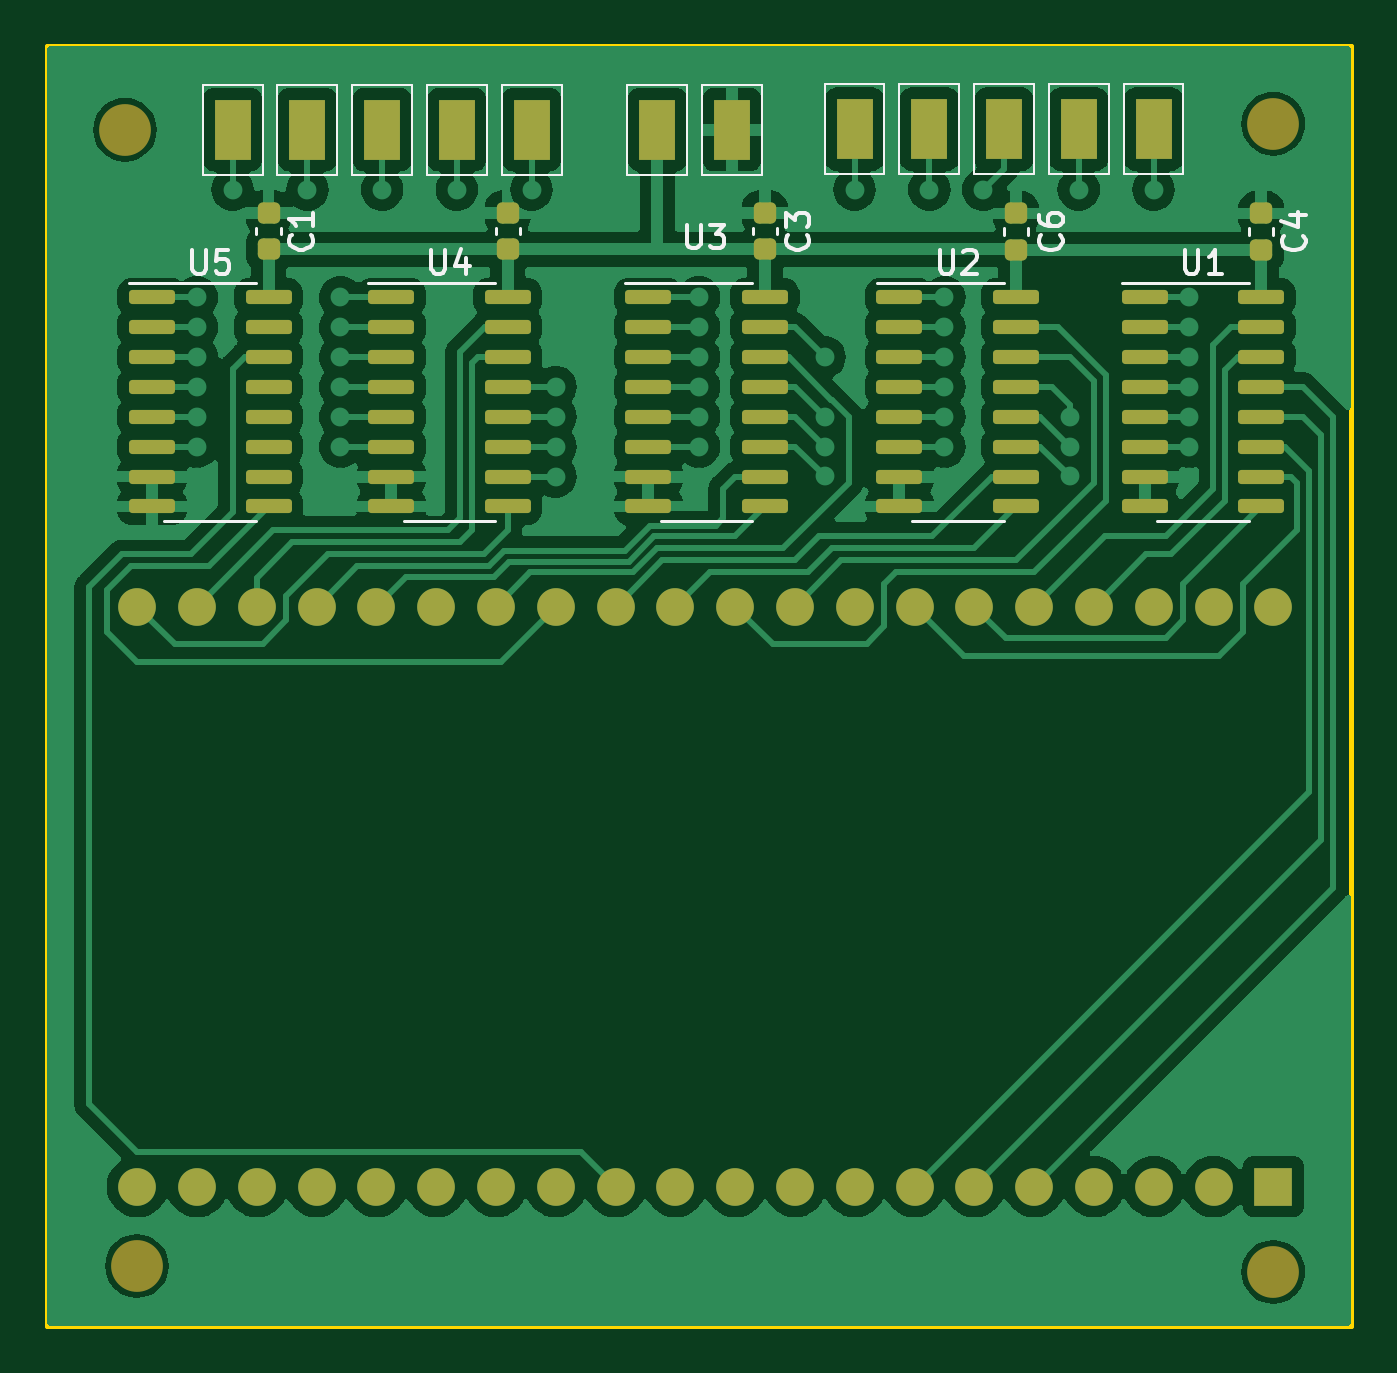
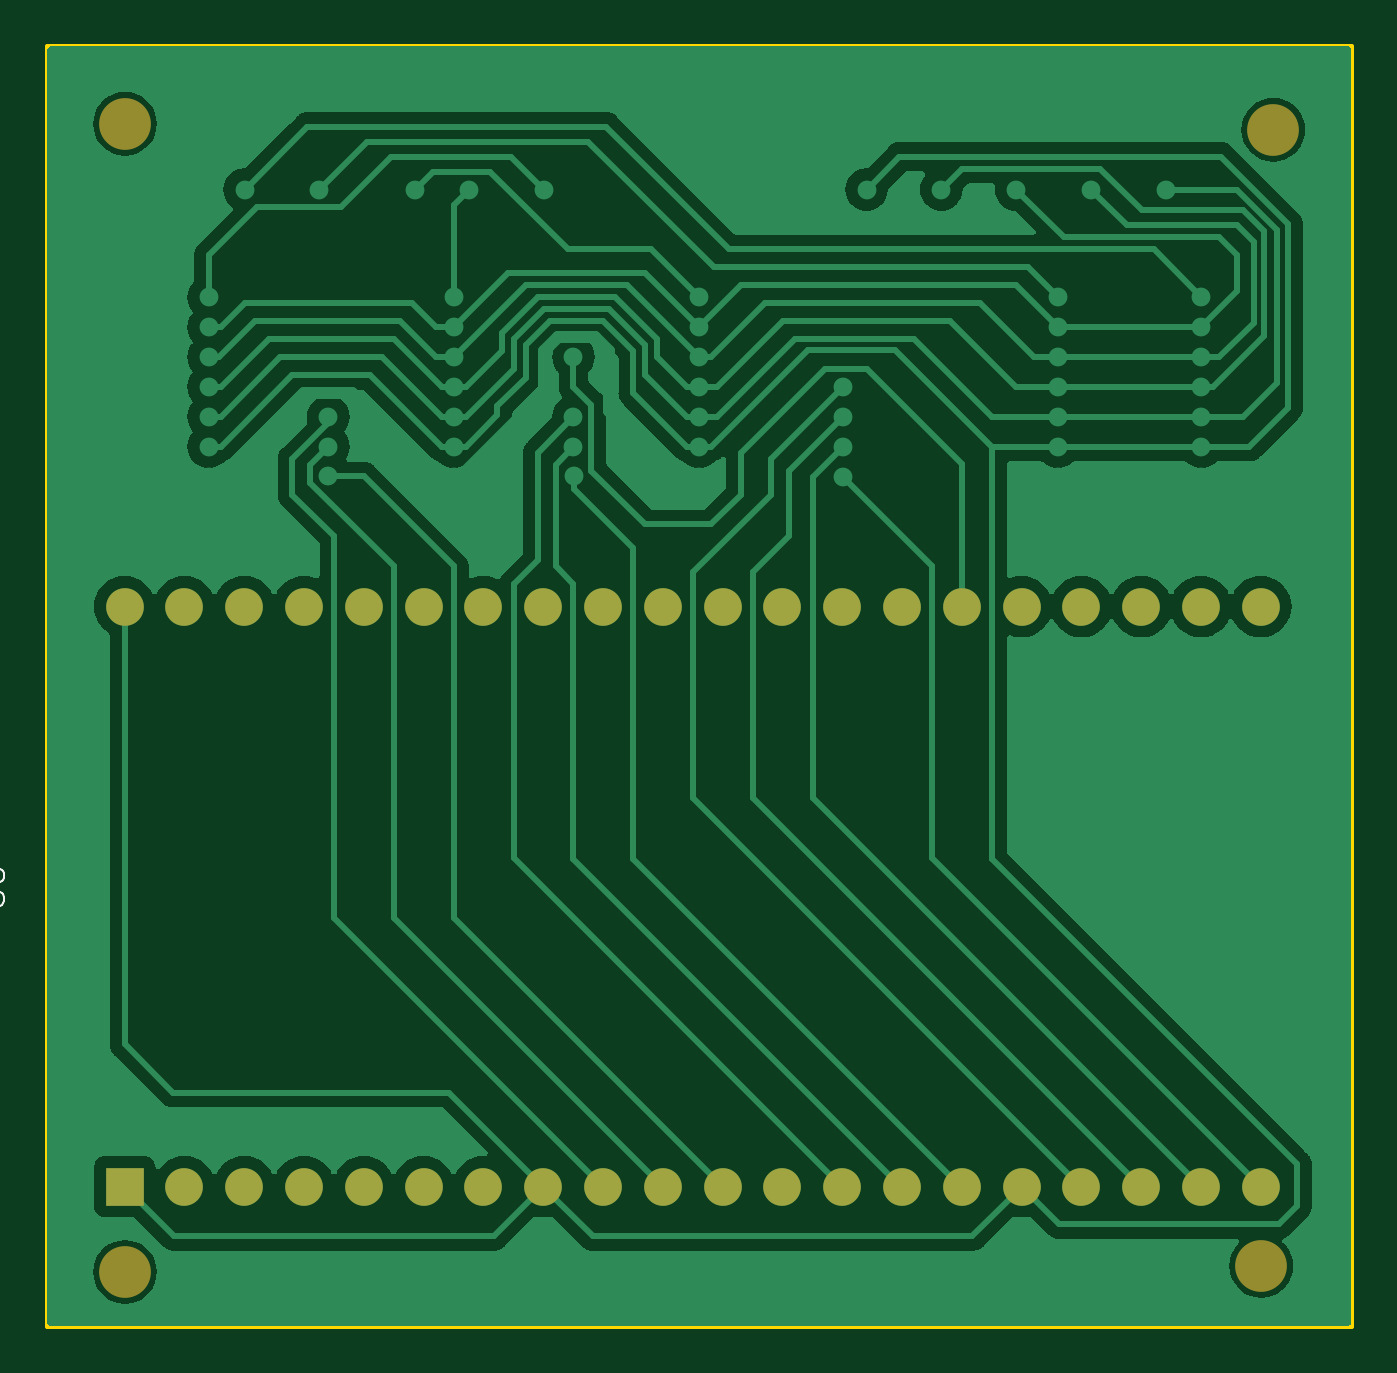
Circuit board: 9 layer files. Board 55.4 x 54.4 mm.
- bottom_copper: LED Project-B_Cu.gbr (80702 bytes)
- bottom_mask: LED Project-B_Mask.gbr (1851 bytes)
- paste: LED Project-B_Paste.gbr (469 bytes)
- bottom_silk: LED Project-B_Silkscreen.gbr (2116 bytes)
- outline: LED Project-Edge_Cuts.gbr (634 bytes)
- top_copper: LED Project-F_Cu.gbr (146912 bytes)
- top_mask: LED Project-F_Mask.gbr (5659 bytes)
- paste: LED Project-F_Paste.gbr (4265 bytes)
- top_silk: LED Project-F_Silkscreen.gbr (14850 bytes)

=== bottom_copper: LED Project-B_Cu.gbr (80702 bytes, source omitted) ===
=== bottom_mask: LED Project-B_Mask.gbr ===
%TF.GenerationSoftware,KiCad,Pcbnew,7.0.8*%
%TF.CreationDate,2023-11-11T12:56:24-08:00*%
%TF.ProjectId,LED Project,4c454420-5072-46f6-9a65-63742e6b6963,rev?*%
%TF.SameCoordinates,Original*%
%TF.FileFunction,Soldermask,Bot*%
%TF.FilePolarity,Negative*%
%FSLAX46Y46*%
G04 Gerber Fmt 4.6, Leading zero omitted, Abs format (unit mm)*
G04 Created by KiCad (PCBNEW 7.0.8) date 2023-11-11 12:56:24*
%MOMM*%
%LPD*%
G01*
G04 APERTURE LIST*
%ADD10R,1.600000X1.600000*%
%ADD11O,1.600000X1.600000*%
%ADD12C,2.200000*%
G04 APERTURE END LIST*
D10*
%TO.C,U6*%
X201944500Y-132524500D03*
D11*
X199404500Y-132524500D03*
X196864500Y-132524500D03*
X194324500Y-132524500D03*
X191784500Y-132524500D03*
X189244500Y-132524500D03*
X186704500Y-132524500D03*
X184164500Y-132524500D03*
X181624500Y-132524500D03*
X179084500Y-132524500D03*
X176544500Y-132524500D03*
X174004500Y-132524500D03*
X171464500Y-132524500D03*
X168924500Y-132524500D03*
X166384500Y-132524500D03*
X163844500Y-132524500D03*
X161304500Y-132524500D03*
X158764500Y-132524500D03*
X156224500Y-132524500D03*
X153684500Y-132524500D03*
X153684500Y-107886500D03*
X156224500Y-107886500D03*
X158764500Y-107886500D03*
X161304500Y-107886500D03*
X163844500Y-107886500D03*
X166384500Y-107886500D03*
X168924500Y-107886500D03*
X171464500Y-107886500D03*
X174004500Y-107886500D03*
X176544500Y-107886500D03*
X179084500Y-107886500D03*
X181624500Y-107886500D03*
X184164500Y-107886500D03*
X186704500Y-107886500D03*
X189244500Y-107886500D03*
X191784500Y-107886500D03*
X194324500Y-107886500D03*
X196864500Y-107886500D03*
X199404500Y-107886500D03*
X201944500Y-107886500D03*
%TD*%
D12*
%TO.C,H3*%
X153670000Y-135890000D03*
%TD*%
%TO.C,H1*%
X153162000Y-87630000D03*
%TD*%
%TO.C,H2*%
X201930000Y-87376000D03*
%TD*%
%TO.C,H4*%
X201930000Y-136144000D03*
%TD*%
M02*

=== paste: LED Project-B_Paste.gbr ===
%TF.GenerationSoftware,KiCad,Pcbnew,7.0.8*%
%TF.CreationDate,2023-11-11T12:56:24-08:00*%
%TF.ProjectId,LED Project,4c454420-5072-46f6-9a65-63742e6b6963,rev?*%
%TF.SameCoordinates,Original*%
%TF.FileFunction,Paste,Bot*%
%TF.FilePolarity,Positive*%
%FSLAX46Y46*%
G04 Gerber Fmt 4.6, Leading zero omitted, Abs format (unit mm)*
G04 Created by KiCad (PCBNEW 7.0.8) date 2023-11-11 12:56:24*
%MOMM*%
%LPD*%
G01*
G04 APERTURE LIST*
G04 APERTURE END LIST*
M02*

=== bottom_silk: LED Project-B_Silkscreen.gbr ===
%TF.GenerationSoftware,KiCad,Pcbnew,7.0.8*%
%TF.CreationDate,2023-11-11T12:56:24-08:00*%
%TF.ProjectId,LED Project,4c454420-5072-46f6-9a65-63742e6b6963,rev?*%
%TF.SameCoordinates,Original*%
%TF.FileFunction,Legend,Bot*%
%TF.FilePolarity,Positive*%
%FSLAX46Y46*%
G04 Gerber Fmt 4.6, Leading zero omitted, Abs format (unit mm)*
G04 Created by KiCad (PCBNEW 7.0.8) date 2023-11-11 12:56:24*
%MOMM*%
%LPD*%
G01*
G04 APERTURE LIST*
%ADD10C,0.100000*%
G04 APERTURE END LIST*
D10*
X208067080Y-120586404D02*
X207257557Y-120586404D01*
X207257557Y-120586404D02*
X207162319Y-120538785D01*
X207162319Y-120538785D02*
X207114700Y-120491166D01*
X207114700Y-120491166D02*
X207067080Y-120395928D01*
X207067080Y-120395928D02*
X207067080Y-120205452D01*
X207067080Y-120205452D02*
X207114700Y-120110214D01*
X207114700Y-120110214D02*
X207162319Y-120062595D01*
X207162319Y-120062595D02*
X207257557Y-120014976D01*
X207257557Y-120014976D02*
X208067080Y-120014976D01*
X208067080Y-119110214D02*
X208067080Y-119300690D01*
X208067080Y-119300690D02*
X208019461Y-119395928D01*
X208019461Y-119395928D02*
X207971842Y-119443547D01*
X207971842Y-119443547D02*
X207828985Y-119538785D01*
X207828985Y-119538785D02*
X207638509Y-119586404D01*
X207638509Y-119586404D02*
X207257557Y-119586404D01*
X207257557Y-119586404D02*
X207162319Y-119538785D01*
X207162319Y-119538785D02*
X207114700Y-119491166D01*
X207114700Y-119491166D02*
X207067080Y-119395928D01*
X207067080Y-119395928D02*
X207067080Y-119205452D01*
X207067080Y-119205452D02*
X207114700Y-119110214D01*
X207114700Y-119110214D02*
X207162319Y-119062595D01*
X207162319Y-119062595D02*
X207257557Y-119014976D01*
X207257557Y-119014976D02*
X207495652Y-119014976D01*
X207495652Y-119014976D02*
X207590890Y-119062595D01*
X207590890Y-119062595D02*
X207638509Y-119110214D01*
X207638509Y-119110214D02*
X207686128Y-119205452D01*
X207686128Y-119205452D02*
X207686128Y-119395928D01*
X207686128Y-119395928D02*
X207638509Y-119491166D01*
X207638509Y-119491166D02*
X207590890Y-119538785D01*
X207590890Y-119538785D02*
X207495652Y-119586404D01*
M02*

=== outline: LED Project-Edge_Cuts.gbr ===
%TF.GenerationSoftware,KiCad,Pcbnew,7.0.8*%
%TF.CreationDate,2023-11-11T12:56:24-08:00*%
%TF.ProjectId,LED Project,4c454420-5072-46f6-9a65-63742e6b6963,rev?*%
%TF.SameCoordinates,Original*%
%TF.FileFunction,Profile,NP*%
%FSLAX46Y46*%
G04 Gerber Fmt 4.6, Leading zero omitted, Abs format (unit mm)*
G04 Created by KiCad (PCBNEW 7.0.8) date 2023-11-11 12:56:24*
%MOMM*%
%LPD*%
G01*
G04 APERTURE LIST*
%TA.AperFunction,Profile*%
%ADD10C,0.200000*%
%TD*%
G04 APERTURE END LIST*
D10*
X149860000Y-84074000D02*
X205232000Y-84074000D01*
X205232000Y-138430000D01*
X149860000Y-138430000D01*
X149860000Y-84074000D01*
M02*

=== top_copper: LED Project-F_Cu.gbr (146912 bytes, source omitted) ===
=== top_mask: LED Project-F_Mask.gbr ===
%TF.GenerationSoftware,KiCad,Pcbnew,7.0.8*%
%TF.CreationDate,2023-11-11T12:56:24-08:00*%
%TF.ProjectId,LED Project,4c454420-5072-46f6-9a65-63742e6b6963,rev?*%
%TF.SameCoordinates,Original*%
%TF.FileFunction,Soldermask,Top*%
%TF.FilePolarity,Negative*%
%FSLAX46Y46*%
G04 Gerber Fmt 4.6, Leading zero omitted, Abs format (unit mm)*
G04 Created by KiCad (PCBNEW 7.0.8) date 2023-11-11 12:56:24*
%MOMM*%
%LPD*%
G01*
G04 APERTURE LIST*
G04 Aperture macros list*
%AMRoundRect*
0 Rectangle with rounded corners*
0 $1 Rounding radius*
0 $2 $3 $4 $5 $6 $7 $8 $9 X,Y pos of 4 corners*
0 Add a 4 corners polygon primitive as box body*
4,1,4,$2,$3,$4,$5,$6,$7,$8,$9,$2,$3,0*
0 Add four circle primitives for the rounded corners*
1,1,$1+$1,$2,$3*
1,1,$1+$1,$4,$5*
1,1,$1+$1,$6,$7*
1,1,$1+$1,$8,$9*
0 Add four rect primitives between the rounded corners*
20,1,$1+$1,$2,$3,$4,$5,0*
20,1,$1+$1,$4,$5,$6,$7,0*
20,1,$1+$1,$6,$7,$8,$9,0*
20,1,$1+$1,$8,$9,$2,$3,0*%
G04 Aperture macros list end*
%ADD10R,1.600000X1.600000*%
%ADD11O,1.600000X1.600000*%
%ADD12RoundRect,0.150000X-0.825000X-0.150000X0.825000X-0.150000X0.825000X0.150000X-0.825000X0.150000X0*%
%ADD13RoundRect,0.225000X-0.250000X0.225000X-0.250000X-0.225000X0.250000X-0.225000X0.250000X0.225000X0*%
%ADD14C,2.200000*%
%ADD15R,1.524000X2.540000*%
G04 APERTURE END LIST*
D10*
%TO.C,U6*%
X201944500Y-132524500D03*
D11*
X199404500Y-132524500D03*
X196864500Y-132524500D03*
X194324500Y-132524500D03*
X191784500Y-132524500D03*
X189244500Y-132524500D03*
X186704500Y-132524500D03*
X184164500Y-132524500D03*
X181624500Y-132524500D03*
X179084500Y-132524500D03*
X176544500Y-132524500D03*
X174004500Y-132524500D03*
X171464500Y-132524500D03*
X168924500Y-132524500D03*
X166384500Y-132524500D03*
X163844500Y-132524500D03*
X161304500Y-132524500D03*
X158764500Y-132524500D03*
X156224500Y-132524500D03*
X153684500Y-132524500D03*
X153684500Y-107886500D03*
X156224500Y-107886500D03*
X158764500Y-107886500D03*
X161304500Y-107886500D03*
X163844500Y-107886500D03*
X166384500Y-107886500D03*
X168924500Y-107886500D03*
X171464500Y-107886500D03*
X174004500Y-107886500D03*
X176544500Y-107886500D03*
X179084500Y-107886500D03*
X181624500Y-107886500D03*
X184164500Y-107886500D03*
X186704500Y-107886500D03*
X189244500Y-107886500D03*
X191784500Y-107886500D03*
X194324500Y-107886500D03*
X196864500Y-107886500D03*
X199404500Y-107886500D03*
X201944500Y-107886500D03*
%TD*%
D12*
%TO.C,U5*%
X154308000Y-94742000D03*
X154308000Y-96012000D03*
X154308000Y-97282000D03*
X154308000Y-98552000D03*
X154308000Y-99822000D03*
X154308000Y-101092000D03*
X154308000Y-102362000D03*
X154308000Y-103632000D03*
X159258000Y-103632000D03*
X159258000Y-102362000D03*
X159258000Y-101092000D03*
X159258000Y-99822000D03*
X159258000Y-98552000D03*
X159258000Y-97282000D03*
X159258000Y-96012000D03*
X159258000Y-94742000D03*
%TD*%
D13*
%TO.C,C2*%
X169418000Y-91160000D03*
X169418000Y-92710000D03*
%TD*%
D14*
%TO.C,H3*%
X153670000Y-135890000D03*
%TD*%
%TO.C,H1*%
X153162000Y-87630000D03*
%TD*%
%TO.C,H2*%
X201930000Y-87376000D03*
%TD*%
D12*
%TO.C,U4*%
X164468000Y-94742000D03*
X164468000Y-96012000D03*
X164468000Y-97282000D03*
X164468000Y-98552000D03*
X164468000Y-99822000D03*
X164468000Y-101092000D03*
X164468000Y-102362000D03*
X164468000Y-103632000D03*
X169418000Y-103632000D03*
X169418000Y-102362000D03*
X169418000Y-101092000D03*
X169418000Y-99822000D03*
X169418000Y-98552000D03*
X169418000Y-97282000D03*
X169418000Y-96012000D03*
X169418000Y-94742000D03*
%TD*%
%TO.C,U2*%
X186058000Y-94742000D03*
X186058000Y-96012000D03*
X186058000Y-97282000D03*
X186058000Y-98552000D03*
X186058000Y-99822000D03*
X186058000Y-101092000D03*
X186058000Y-102362000D03*
X186058000Y-103632000D03*
X191008000Y-103632000D03*
X191008000Y-102362000D03*
X191008000Y-101092000D03*
X191008000Y-99822000D03*
X191008000Y-98552000D03*
X191008000Y-97282000D03*
X191008000Y-96012000D03*
X191008000Y-94742000D03*
%TD*%
D13*
%TO.C,C6*%
X191008000Y-91186000D03*
X191008000Y-92736000D03*
%TD*%
D14*
%TO.C,H4*%
X201930000Y-136144000D03*
%TD*%
D13*
%TO.C,C1*%
X159258000Y-91160000D03*
X159258000Y-92710000D03*
%TD*%
D12*
%TO.C,U1*%
X196472000Y-94742000D03*
X196472000Y-96012000D03*
X196472000Y-97282000D03*
X196472000Y-98552000D03*
X196472000Y-99822000D03*
X196472000Y-101092000D03*
X196472000Y-102362000D03*
X196472000Y-103632000D03*
X201422000Y-103632000D03*
X201422000Y-102362000D03*
X201422000Y-101092000D03*
X201422000Y-99822000D03*
X201422000Y-98552000D03*
X201422000Y-97282000D03*
X201422000Y-96012000D03*
X201422000Y-94742000D03*
%TD*%
%TO.C,U3*%
X175390000Y-94742000D03*
X175390000Y-96012000D03*
X175390000Y-97282000D03*
X175390000Y-98552000D03*
X175390000Y-99822000D03*
X175390000Y-101092000D03*
X175390000Y-102362000D03*
X175390000Y-103632000D03*
X180340000Y-103632000D03*
X180340000Y-102362000D03*
X180340000Y-101092000D03*
X180340000Y-99822000D03*
X180340000Y-98552000D03*
X180340000Y-97282000D03*
X180340000Y-96012000D03*
X180340000Y-94742000D03*
%TD*%
D15*
%TO.C,Conn2*%
X184150000Y-87603000D03*
X187325000Y-87603000D03*
X190500000Y-87603000D03*
X193675000Y-87603000D03*
X196850000Y-87603000D03*
%TD*%
%TO.C,Conn1*%
X170434000Y-87630000D03*
X167259000Y-87630000D03*
X164084000Y-87630000D03*
X160909000Y-87630000D03*
X157734000Y-87630000D03*
%TD*%
D13*
%TO.C,C3*%
X180340000Y-91160000D03*
X180340000Y-92710000D03*
%TD*%
D15*
%TO.C,Conn3*%
X175768000Y-87630000D03*
X178943000Y-87630000D03*
%TD*%
D13*
%TO.C,C4*%
X201422000Y-91186000D03*
X201422000Y-92736000D03*
%TD*%
M02*

=== paste: LED Project-F_Paste.gbr ===
%TF.GenerationSoftware,KiCad,Pcbnew,7.0.8*%
%TF.CreationDate,2023-11-11T12:56:24-08:00*%
%TF.ProjectId,LED Project,4c454420-5072-46f6-9a65-63742e6b6963,rev?*%
%TF.SameCoordinates,Original*%
%TF.FileFunction,Paste,Top*%
%TF.FilePolarity,Positive*%
%FSLAX46Y46*%
G04 Gerber Fmt 4.6, Leading zero omitted, Abs format (unit mm)*
G04 Created by KiCad (PCBNEW 7.0.8) date 2023-11-11 12:56:24*
%MOMM*%
%LPD*%
G01*
G04 APERTURE LIST*
G04 Aperture macros list*
%AMRoundRect*
0 Rectangle with rounded corners*
0 $1 Rounding radius*
0 $2 $3 $4 $5 $6 $7 $8 $9 X,Y pos of 4 corners*
0 Add a 4 corners polygon primitive as box body*
4,1,4,$2,$3,$4,$5,$6,$7,$8,$9,$2,$3,0*
0 Add four circle primitives for the rounded corners*
1,1,$1+$1,$2,$3*
1,1,$1+$1,$4,$5*
1,1,$1+$1,$6,$7*
1,1,$1+$1,$8,$9*
0 Add four rect primitives between the rounded corners*
20,1,$1+$1,$2,$3,$4,$5,0*
20,1,$1+$1,$4,$5,$6,$7,0*
20,1,$1+$1,$6,$7,$8,$9,0*
20,1,$1+$1,$8,$9,$2,$3,0*%
G04 Aperture macros list end*
%ADD10RoundRect,0.150000X-0.825000X-0.150000X0.825000X-0.150000X0.825000X0.150000X-0.825000X0.150000X0*%
%ADD11RoundRect,0.225000X-0.250000X0.225000X-0.250000X-0.225000X0.250000X-0.225000X0.250000X0.225000X0*%
%ADD12R,1.524000X2.540000*%
G04 APERTURE END LIST*
D10*
%TO.C,U5*%
X154308000Y-94742000D03*
X154308000Y-96012000D03*
X154308000Y-97282000D03*
X154308000Y-98552000D03*
X154308000Y-99822000D03*
X154308000Y-101092000D03*
X154308000Y-102362000D03*
X154308000Y-103632000D03*
X159258000Y-103632000D03*
X159258000Y-102362000D03*
X159258000Y-101092000D03*
X159258000Y-99822000D03*
X159258000Y-98552000D03*
X159258000Y-97282000D03*
X159258000Y-96012000D03*
X159258000Y-94742000D03*
%TD*%
D11*
%TO.C,C2*%
X169418000Y-91160000D03*
X169418000Y-92710000D03*
%TD*%
D10*
%TO.C,U4*%
X164468000Y-94742000D03*
X164468000Y-96012000D03*
X164468000Y-97282000D03*
X164468000Y-98552000D03*
X164468000Y-99822000D03*
X164468000Y-101092000D03*
X164468000Y-102362000D03*
X164468000Y-103632000D03*
X169418000Y-103632000D03*
X169418000Y-102362000D03*
X169418000Y-101092000D03*
X169418000Y-99822000D03*
X169418000Y-98552000D03*
X169418000Y-97282000D03*
X169418000Y-96012000D03*
X169418000Y-94742000D03*
%TD*%
%TO.C,U2*%
X186058000Y-94742000D03*
X186058000Y-96012000D03*
X186058000Y-97282000D03*
X186058000Y-98552000D03*
X186058000Y-99822000D03*
X186058000Y-101092000D03*
X186058000Y-102362000D03*
X186058000Y-103632000D03*
X191008000Y-103632000D03*
X191008000Y-102362000D03*
X191008000Y-101092000D03*
X191008000Y-99822000D03*
X191008000Y-98552000D03*
X191008000Y-97282000D03*
X191008000Y-96012000D03*
X191008000Y-94742000D03*
%TD*%
D11*
%TO.C,C6*%
X191008000Y-91186000D03*
X191008000Y-92736000D03*
%TD*%
%TO.C,C1*%
X159258000Y-91160000D03*
X159258000Y-92710000D03*
%TD*%
D10*
%TO.C,U1*%
X196472000Y-94742000D03*
X196472000Y-96012000D03*
X196472000Y-97282000D03*
X196472000Y-98552000D03*
X196472000Y-99822000D03*
X196472000Y-101092000D03*
X196472000Y-102362000D03*
X196472000Y-103632000D03*
X201422000Y-103632000D03*
X201422000Y-102362000D03*
X201422000Y-101092000D03*
X201422000Y-99822000D03*
X201422000Y-98552000D03*
X201422000Y-97282000D03*
X201422000Y-96012000D03*
X201422000Y-94742000D03*
%TD*%
%TO.C,U3*%
X175390000Y-94742000D03*
X175390000Y-96012000D03*
X175390000Y-97282000D03*
X175390000Y-98552000D03*
X175390000Y-99822000D03*
X175390000Y-101092000D03*
X175390000Y-102362000D03*
X175390000Y-103632000D03*
X180340000Y-103632000D03*
X180340000Y-102362000D03*
X180340000Y-101092000D03*
X180340000Y-99822000D03*
X180340000Y-98552000D03*
X180340000Y-97282000D03*
X180340000Y-96012000D03*
X180340000Y-94742000D03*
%TD*%
D12*
%TO.C,Conn2*%
X184150000Y-87603000D03*
X187325000Y-87603000D03*
X190500000Y-87603000D03*
X193675000Y-87603000D03*
X196850000Y-87603000D03*
%TD*%
%TO.C,Conn1*%
X170434000Y-87630000D03*
X167259000Y-87630000D03*
X164084000Y-87630000D03*
X160909000Y-87630000D03*
X157734000Y-87630000D03*
%TD*%
D11*
%TO.C,C3*%
X180340000Y-91160000D03*
X180340000Y-92710000D03*
%TD*%
D12*
%TO.C,Conn3*%
X175768000Y-87630000D03*
X178943000Y-87630000D03*
%TD*%
D11*
%TO.C,C4*%
X201422000Y-91186000D03*
X201422000Y-92736000D03*
%TD*%
M02*

=== top_silk: LED Project-F_Silkscreen.gbr (14850 bytes, source omitted) ===
